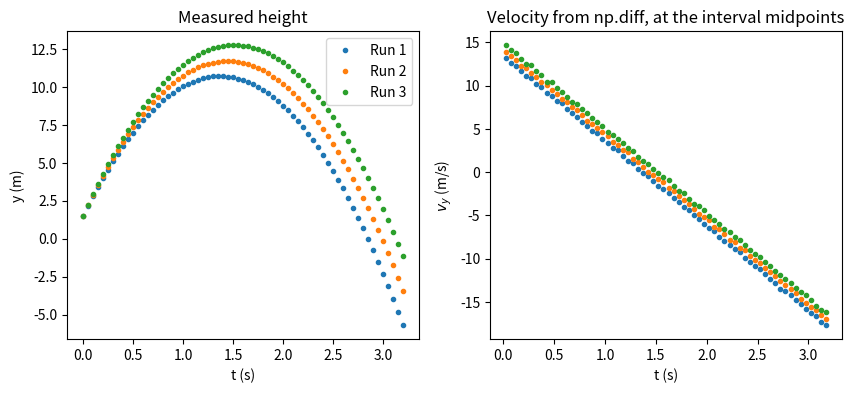
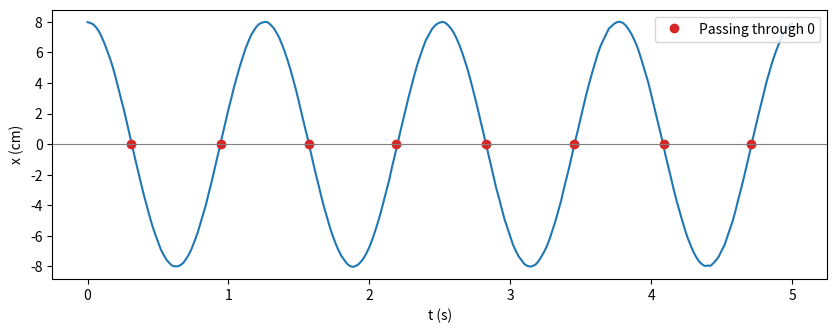

These charts were generated, in order, by the following Python code: (Note: this script raises an exception after producing the figures.)
import numpy as np

t = np.array([0.0, 0.5, 1.0, 1.5])      # time (s)
x = np.array([0.0, 0.25, 1.0, 2.25])    # position (m)
print(x[1:] - x[:-1])                   # each value minus the one before
print(np.diff(x))                       # the same, with np.diff
v = np.diff(x) / np.diff(t)             # velocity in each interval (m/s)
t_mid = (t[:-1] + t[1:]) / 2            # the middle of each interval (s)
print(v)
print(t_mid)

import numpy as np

# "measured" positions (m) of three throws, from a video at 20 frames/s
rng = np.random.default_rng(6)
v0_true = np.array([19.0, 20.0, 21.0])       # launch speeds (m/s)
angle = np.radians(45)
t = np.round(np.arange(65) * 0.05, 2)        # frame times (s)
x = v0_true[:, None] * np.cos(angle) * t
y = 1.5 + v0_true[:, None] * np.sin(angle) * t - 4.9 * t**2
x = np.round(x + rng.normal(0, 0.003, x.shape), 3)
y = np.round(y + rng.normal(0, 0.003, y.shape), 3)

print(t.shape, y.shape)           # (time,) and (run, time)
dt = t[1] - t[0]                  # time between frames (s)
t_mid = (t[:-1] + t[1:]) / 2
vy = np.diff(y, axis=1) / dt      # velocity in each interval (m/s)
ay = np.diff(vy, axis=1) / dt     # the second difference (m/s^2)
print(vy.shape, ay.shape)
print(ay.mean(axis=1))            # one mean acceleration per run

import matplotlib.pyplot as plt

fig, axs = plt.subplots(1, 2, figsize=(10, 4))
for i in range(3):
    axs[0].plot(t, y[i], "o", markersize=3, label=f"Run {i + 1}")
    axs[1].plot(t_mid, vy[i], "o", markersize=3, label=f"Run {i + 1}")
axs[0].set_xlabel("t (s)")
axs[0].set_ylabel("y (m)")
axs[0].set_title("Measured height")
axs[1].set_xlabel("t (s)")
axs[1].set_ylabel(r"$v_y$ (m/s)")
axs[1].set_title("Velocity from np.diff, at the interval midpoints")
axs[0].legend()
plt.show()

i_peak = y.argmax(axis=1)         # the highest frame of each run
print(i_peak, i_peak * dt)        # its index and its time (s)

for i in range(3):
    t_below = t[y[i] < 0]         # the times when run i is below the roof
    print(t_below[0])             # the first of them (s)

# "measured" position (m) of a glider on an air track, 50 readings/s
rng = np.random.default_rng(5)
t_glider = np.round(np.arange(251) * 0.02, 2)
x_glider = 0.08 * np.cos(5.0 * t_glider)     # 8 cm, omega = 5 1/s
x_glider = np.round(x_glider + rng.normal(0, 0.0002, t_glider.shape), 4)

t_mid_glider = (t_glider[:-1] + t_glider[1:]) / 2
cross = x_glider[:-1] * x_glider[1:] < 0    # True where the sign changes
t_cross = t_mid_glider[cross]               # times of passing through 0
print(t_cross)
half = np.diff(t_cross)                     # half a period each (s)
print(half)
print(round(2 * half.mean(), 3))            # the period (s)

fig, ax = plt.subplots(figsize=(10, 3.5))
ax.plot(t_glider, x_glider * 100, color="tab:blue")
ax.plot(t_cross, 0 * t_cross, "o", color="tab:red",
        label="Passing through 0")
ax.axhline(0, color="gray", linewidth=0.8)
ax.set_xlabel("t (s)")
ax.set_ylabel("x (cm)")
ax.legend()
plt.show()

# "measured" velocity (m/s) of a cart on a 5 degree slope, every 0.1 s
rng = np.random.default_rng(0)
t_cart = np.round(np.arange(21) * 0.1, 1)
v_cart = 9.8 * np.sin(np.radians(5)) * t_cart
v_cart = np.round(v_cart + rng.normal(0, 0.005, t_cart.shape), 3)
v_cart[0] = 0.0                              # released from rest

def acceleration(v, t):
    """Approximate acceleration (m/s^2) in each interval: one fewer than v."""
    pass   # replace with your code

v_test = np.array([10.0, 9.0, 8.0])
t_test = np.array([0.0, 0.1, 0.2])
print(acceleration(v_test, t_test))
# expected: [-10. -10.]

import json
from jupyterquiz import display_quiz

example = \
'''
[
    {
        "question": "כמה מספרים תדפיס שורה A?",
        "type": "multiple_choice",
        "answers": [
            {
                "answer": "3",
                "correct": true,
                "feedback": "נכון: בין 4 ערכים יש 3 הפרשים: 3, 5 ו-7."
            },
            {
                "answer": "4",
                "correct": false,
                "feedback": "לא: diff מחזיר את ההפרשים בין ערכים סמוכים, ויש אחד פחות מהם."
            },
            {
                "answer": "2",
                "correct": false,
                "feedback": "לא: diff מקצר את המערך באחד בלבד."
            },
            {
                "answer": "1",
                "correct": false,
                "feedback": "לא: הפרש בודד בין הערך הראשון לאחרון לא מחושב כאן."
            }
        ]
    },
    {
        "question": "מהו המספר השני ששורה B תדפיס?",
        "type": "multiple_choice",
        "answers": [
            {
                "answer": "3",
                "correct": true,
                "feedback": "נכון: בריצה השנייה הגובה הגדול ביותר, 2.8, נמצא באינדקס 3."
            },
            {
                "answer": "2",
                "correct": false,
                "feedback": "לא: 2 הוא האינדקס של השיא בריצה הראשונה, המספר הראשון בפלט."
            },
            {
                "answer": "2.8",
                "correct": false,
                "feedback": "לא: 2.8 הוא הגובה בשיא; argmax מחזיר את האינדקס שלו."
            },
            {
                "answer": "4",
                "correct": false,
                "feedback": "לא: באינדקס 4 נמצא הערך האחרון, 2.0, שאינו הגדול ביותר."
            }
        ]
    }
]
'''
myquiz = json.loads(example)
display_quiz(myquiz)

# dt_glider = ...
# v_glider = ...
# speed = abs(v_glider)
# ...
